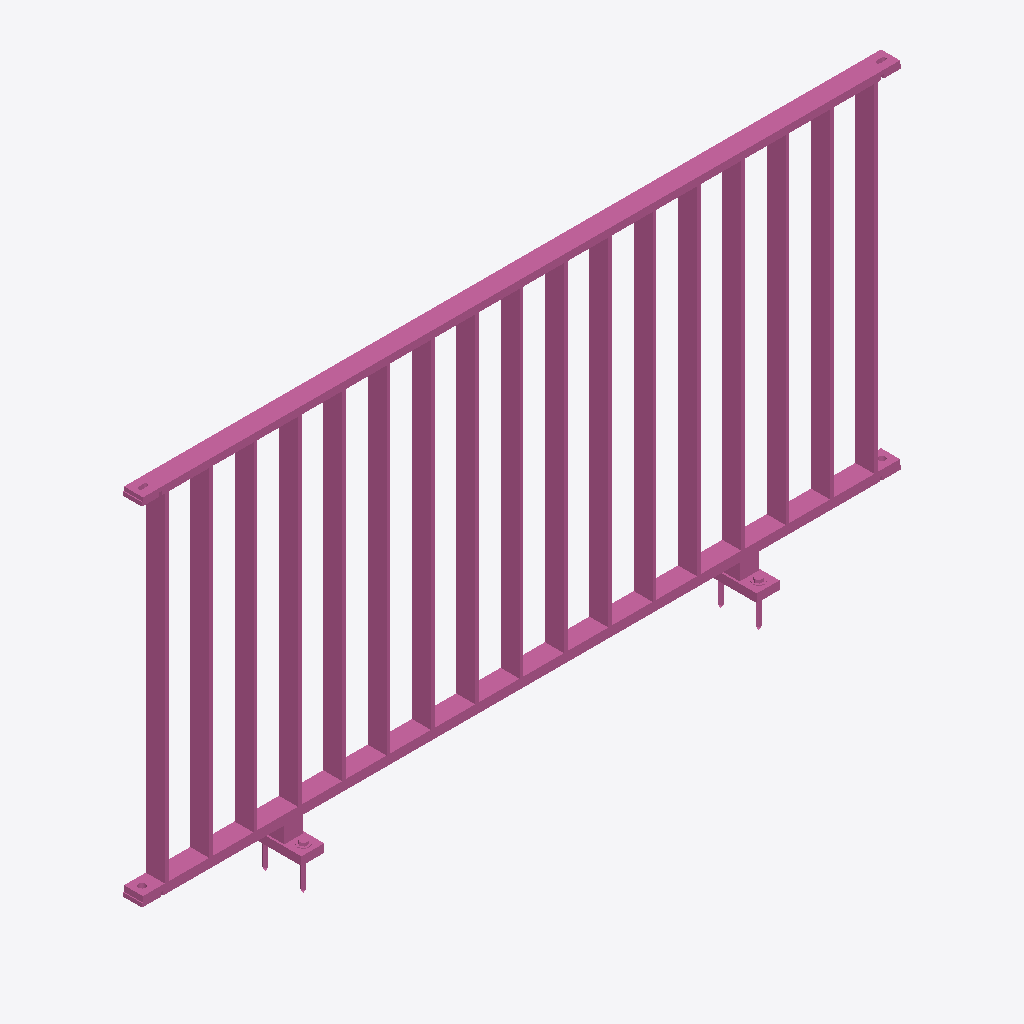
Isometric view of an IFC building model (IFC-SPF (STEP), schema IFC4, length unit metre), seen from the south-west, elements coloured by IFC class: 1 railing (pink).
Extent 2.0 m × 0.1 m × 1.1 m (x, y, z). Storeys (1): Ebene 0 at 0.00 m. Elements (1): 1 IfcRailing.

HEADER;
FILE_DESCRIPTION(('ViewDefinition [CoordinationView_V2.0]','ExchangeRequirement []'),'2;1');
FILE_NAME('','2024-05-07T10:22:44',(''),(''),'ODA IFC SDK 22.6','22.1.1.516 - Exporter 22.1.1.516 - Default UI','');
FILE_SCHEMA(('IFC4'));
ENDSEC;
DATA;
#93=IFCPROJECT('3JkdSrIPPFBg8WI9Yiw3Uw',#20,'',$,$,'','',(#86),#83);
#105=IFCSITE('3JkdSrIPPFBg8WI9Yiw3Uu',#20,'Default',$,$,#104,$,$,.ELEMENT.,(42,24,53,508911),(-71,-15,-29,-58837),0.0,$,$);
#95=IFCBUILDING('3JkdSrIPPFBg8WI9Yiw3Ux',#20,'',$,$,#16,$,'',.ELEMENT.,$,$,#94);
#98=IFCBUILDINGSTOREY('3JkdSrIPPFBg8WI9XJ5yzH',#20,'Ebene 0',$,'Ebene:Ebene 1',#97,$,'Ebene 0',.ELEMENT.,0.0);
#711=IFCRAILING('1i6pAm_OnA7es5OO9i1h9Z',#20,'DB_Gelaender_S01_S10_Pass:DB_Gelaender_S01_S10_Pass:5190',$,'DB_Gelaender_S01_S10_Pass:DB_Gelaender_S01_S10_Pass',#710,#707,'5190',.NOTDEFINED.);
ENDSEC;
